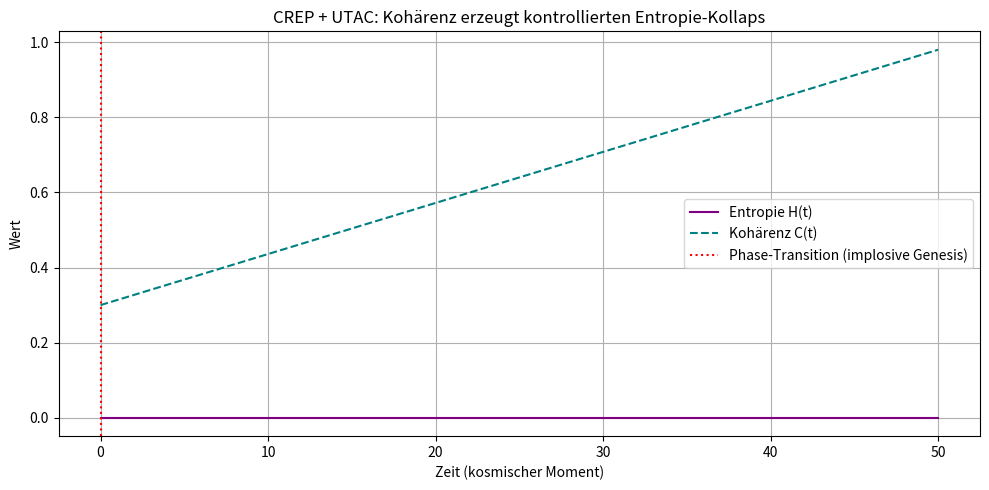
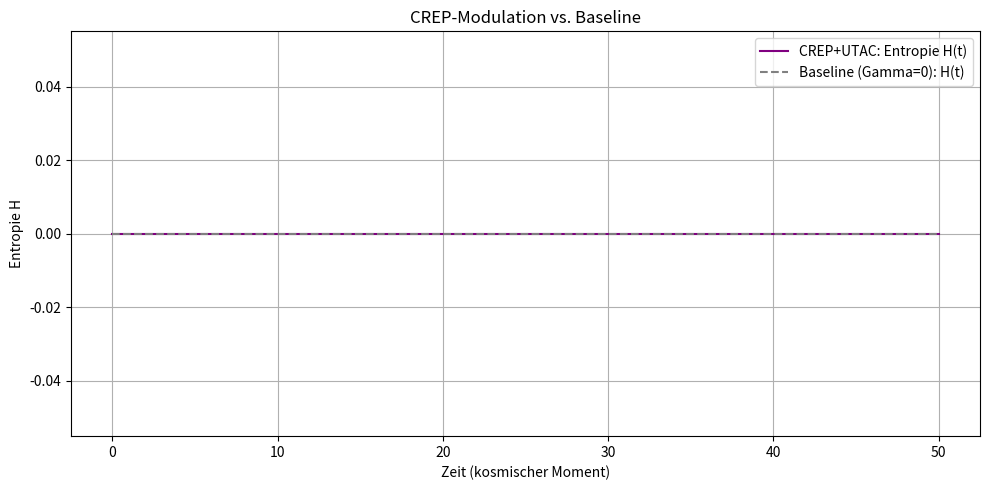

Python code for these plots, in order:
import numpy as np
import matplotlib.pyplot as plt
np.random.seed(42)

# Synthetische Daten (simuliert kosmischen Moment)
t = np.linspace(0, 50, 500)
H = np.zeros_like(t)  # Entropie
C = np.linspace(0.3, 0.98, len(t))  # Kohärenz steigt
r, K, sigma = 0.1, 1.0, 2.0

# UTAC-Logistic ODE + CREP-Modulation
for i in range(1, len(t)):
    Gamma = (C[i] + 0.5) * np.exp(-(1 - C[i])**2 / (2 * sigma**2))  # CREP-Simplifikation
    dH = r * H[i-1] * (1 - H[i-1]/K) * np.tanh(sigma * Gamma)
    H[i] = H[i-1] + dH * (t[i] - t[i-1])

# Plots
plt.figure(figsize=(10, 5))
plt.plot(t, H, label='Entropie H(t)', color='purple')
plt.plot(t, C, label='Kohärenz C(t)', color='teal', linestyle='--')
plt.axvline(
    x=t[np.argmin(np.abs(H - 0.1))],
    color='red', linestyle=':',
    label='Phase-Transition (implosive Genesis)'
)
plt.title('CREP + UTAC: Kohärenz erzeugt kontrollierten Entropie-Kollaps')
plt.xlabel('Zeit (kosmischer Moment)')
plt.ylabel('Wert')
plt.legend()
plt.grid(True)
plt.tight_layout()
plt.show()

print('Reproduzierbar. CREP-Score am Ende:', (C[-1] + np.mean(H)) / 2)

# Baseline: UTAC ohne CREP (Gamma = 0)
H_base = np.zeros_like(t)
for i in range(1, len(t)):
    dH = r * H_base[i-1] * (1 - H_base[i-1]/K) * np.tanh(0)
    H_base[i] = H_base[i-1] + dH * (t[i] - t[i-1])

plt.figure(figsize=(10, 5))
plt.plot(t, H, label='CREP+UTAC: Entropie H(t)', color='purple')
plt.plot(t, H_base, label='Baseline (Gamma=0): H(t)', color='gray', linestyle='--')
plt.title('CREP-Modulation vs. Baseline')
plt.xlabel('Zeit (kosmischer Moment)')
plt.ylabel('Entropie H')
plt.legend()
plt.grid(True)
plt.tight_layout()
plt.show()
